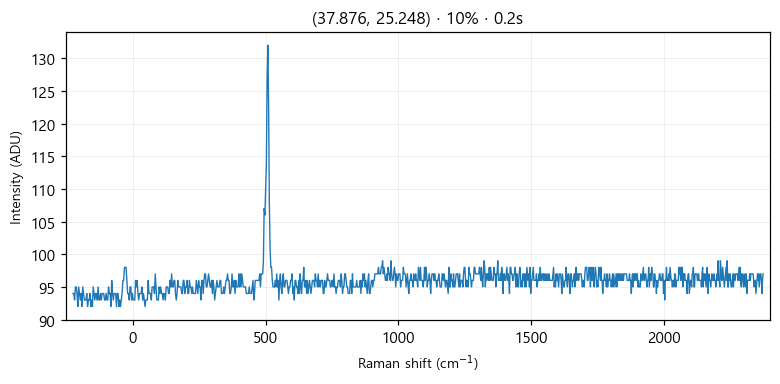

Data behind this chart, as committed beside it:
# laser_power_pct, 10
# exposure_time, 0.2
# laser_nm, 532
# mode, single
pixel_index, raman_shift_cm-1, wavelength_nm, intensity
0, -224.8, 525.7, 94.0
1, -221.8, 525.8, 94.0
2, -218.7, 525.9, 93.0
3, -215.6, 526, 95.0
4, -212.6, 526.1, 95.0
5, -209.5, 526.2, 94.0
6, -206.5, 526.2, 92.0
7, -203.4, 526.3, 95.0
8, -200.3, 526.4, 94.0
9, -197.3, 526.5, 93.0
10, -194.2, 526.6, 94.0
11, -191.2, 526.7, 92.0
12, -188.1, 526.7, 95.0
13, -185.1, 526.8, 94.0
14, -182, 526.9, 93.0
15, -179, 527, 93.0
16, -175.9, 527.1, 93.0
17, -172.9, 527.2, 94.0
18, -169.8, 527.3, 92.0
19, -166.8, 527.3, 93.0
20, -163.7, 527.4, 93.0
21, -160.7, 527.5, 94.0
22, -157.6, 527.6, 92.0
23, -154.6, 527.7, 93.0
24, -151.6, 527.8, 92.0
25, -148.5, 527.9, 95.0
26, -145.5, 527.9, 94.0
27, -142.4, 528, 93.0
28, -139.4, 528.1, 94.0
29, -136.4, 528.2, 94.0
30, -133.3, 528.3, 93.0
31, -130.3, 528.4, 95.0
32, -127.3, 528.4, 93.0
33, -124.3, 528.5, 93.0
34, -121.2, 528.6, 94.0
35, -118.2, 528.7, 93.0
36, -115.2, 528.8, 94.0
37, -112.2, 528.9, 94.0
38, -109.1, 529, 94.0
39, -106.1, 529, 93.0
40, -103.1, 529.1, 93.0
41, -100.1, 529.2, 94.0
42, -97.05, 529.3, 93.0
43, -94.03, 529.4, 93.0
44, -91.01, 529.5, 95.0
45, -88, 529.5, 94.0
46, -84.98, 529.6, 94.0
47, -81.97, 529.7, 92.0
48, -78.96, 529.8, 96.0
49, -75.95, 529.9, 94.0
50, -72.94, 530, 93.0
51, -69.93, 530, 94.0
52, -66.93, 530.1, 94.0
53, -63.92, 530.2, 94.0
54, -60.92, 530.3, 92.0
55, -57.91, 530.4, 94.0
... 968 more rows
